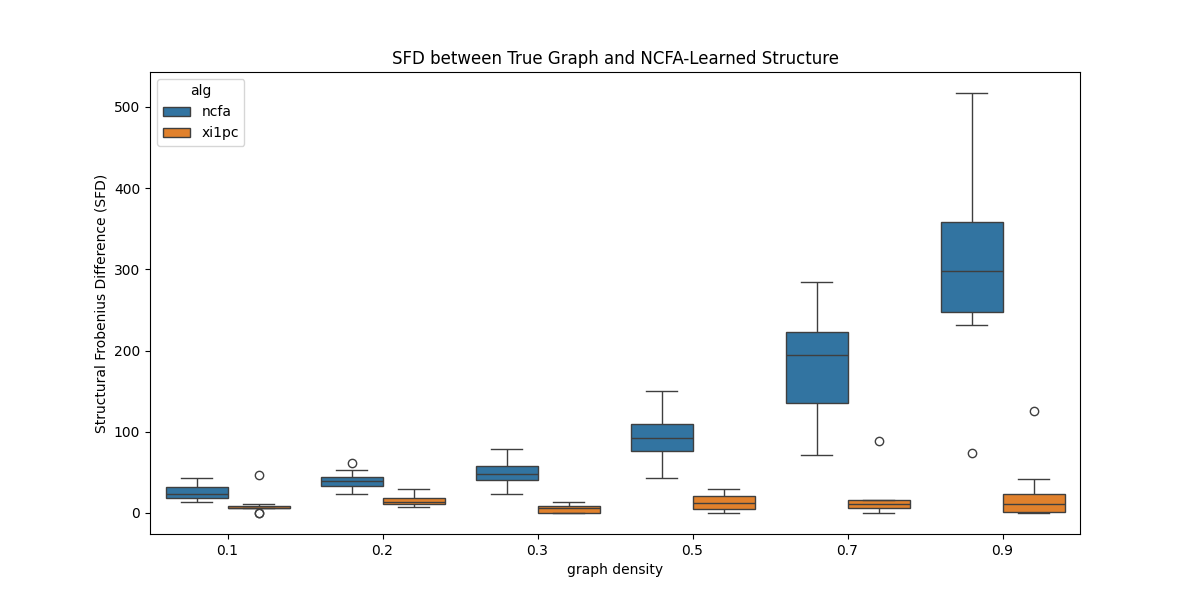

The data file committed next to this chart (first rows):
alg, sfd, Graph, density, seed, num_samps
ncfa, 18, random, 0.1, 0, 50000
ncfa, 34, random, 0.1, 1, 50000
ncfa, 18, random, 0.1, 2, 50000
ncfa, 19, random, 0.1, 3, 50000
ncfa, 27, random, 0.1, 4, 50000
ncfa, 21, random, 0.1, 5, 50000
ncfa, 35, random, 0.1, 6, 50000
ncfa, 14, random, 0.1, 7, 50000
ncfa, 28, random, 0.1, 8, 50000
ncfa, 43, random, 0.1, 9, 50000
ncfa, 30, random, 0.2, 0, 50000
ncfa, 41, random, 0.2, 1, 50000
ncfa, 32, random, 0.2, 2, 50000
ncfa, 37, random, 0.2, 3, 50000
ncfa, 38, random, 0.2, 4, 50000
ncfa, 41, random, 0.2, 5, 50000
ncfa, 53, random, 0.2, 6, 50000
ncfa, 23, random, 0.2, 7, 50000
ncfa, 45, random, 0.2, 8, 50000
ncfa, 61, random, 0.2, 9, 50000
ncfa, 40, random, 0.3, 0, 50000
ncfa, 78, random, 0.3, 1, 50000
ncfa, 38, random, 0.3, 2, 50000
ncfa, 41, random, 0.3, 3, 50000
ncfa, 50, random, 0.3, 4, 50000
ncfa, 47, random, 0.3, 5, 50000
ncfa, 59, random, 0.3, 6, 50000
ncfa, 23, random, 0.3, 7, 50000
ncfa, 52, random, 0.3, 8, 50000
ncfa, 79, random, 0.3, 9, 50000
ncfa, 75, random, 0.5, 0, 50000
ncfa, 141, random, 0.5, 1, 50000
ncfa, 60, random, 0.5, 2, 50000
ncfa, 82, random, 0.5, 3, 50000
ncfa, 104, random, 0.5, 4, 50000
ncfa, 103, random, 0.5, 5, 50000
ncfa, 82, random, 0.5, 6, 50000
ncfa, 43, random, 0.5, 7, 50000
ncfa, 112, random, 0.5, 8, 50000
ncfa, 150, random, 0.5, 9, 50000
ncfa, 135, random, 0.7, 0, 50000
ncfa, 262, random, 0.7, 1, 50000
ncfa, 134, random, 0.7, 2, 50000
ncfa, 137, random, 0.7, 3, 50000
ncfa, 202, random, 0.7, 4, 50000
ncfa, 228, random, 0.7, 5, 50000
ncfa, 206, random, 0.7, 6, 50000
ncfa, 72, random, 0.7, 7, 50000
ncfa, 188, random, 0.7, 8, 50000
ncfa, 284, random, 0.7, 9, 50000
ncfa, 249, random, 0.9, 0, 50000
ncfa, 517, random, 0.9, 1, 50000
ncfa, 247, random, 0.9, 2, 50000
ncfa, 247, random, 0.9, 3, 50000
ncfa, 348, random, 0.9, 4, 50000
ncfa, 359, random, 0.9, 5, 50000
ncfa, 232, random, 0.9, 6, 50000
ncfa, 74, random, 0.9, 7, 50000
ncfa, 355, random, 0.9, 8, 50000
ncfa, 442, random, 0.9, 9, 50000
... 60 more rows
